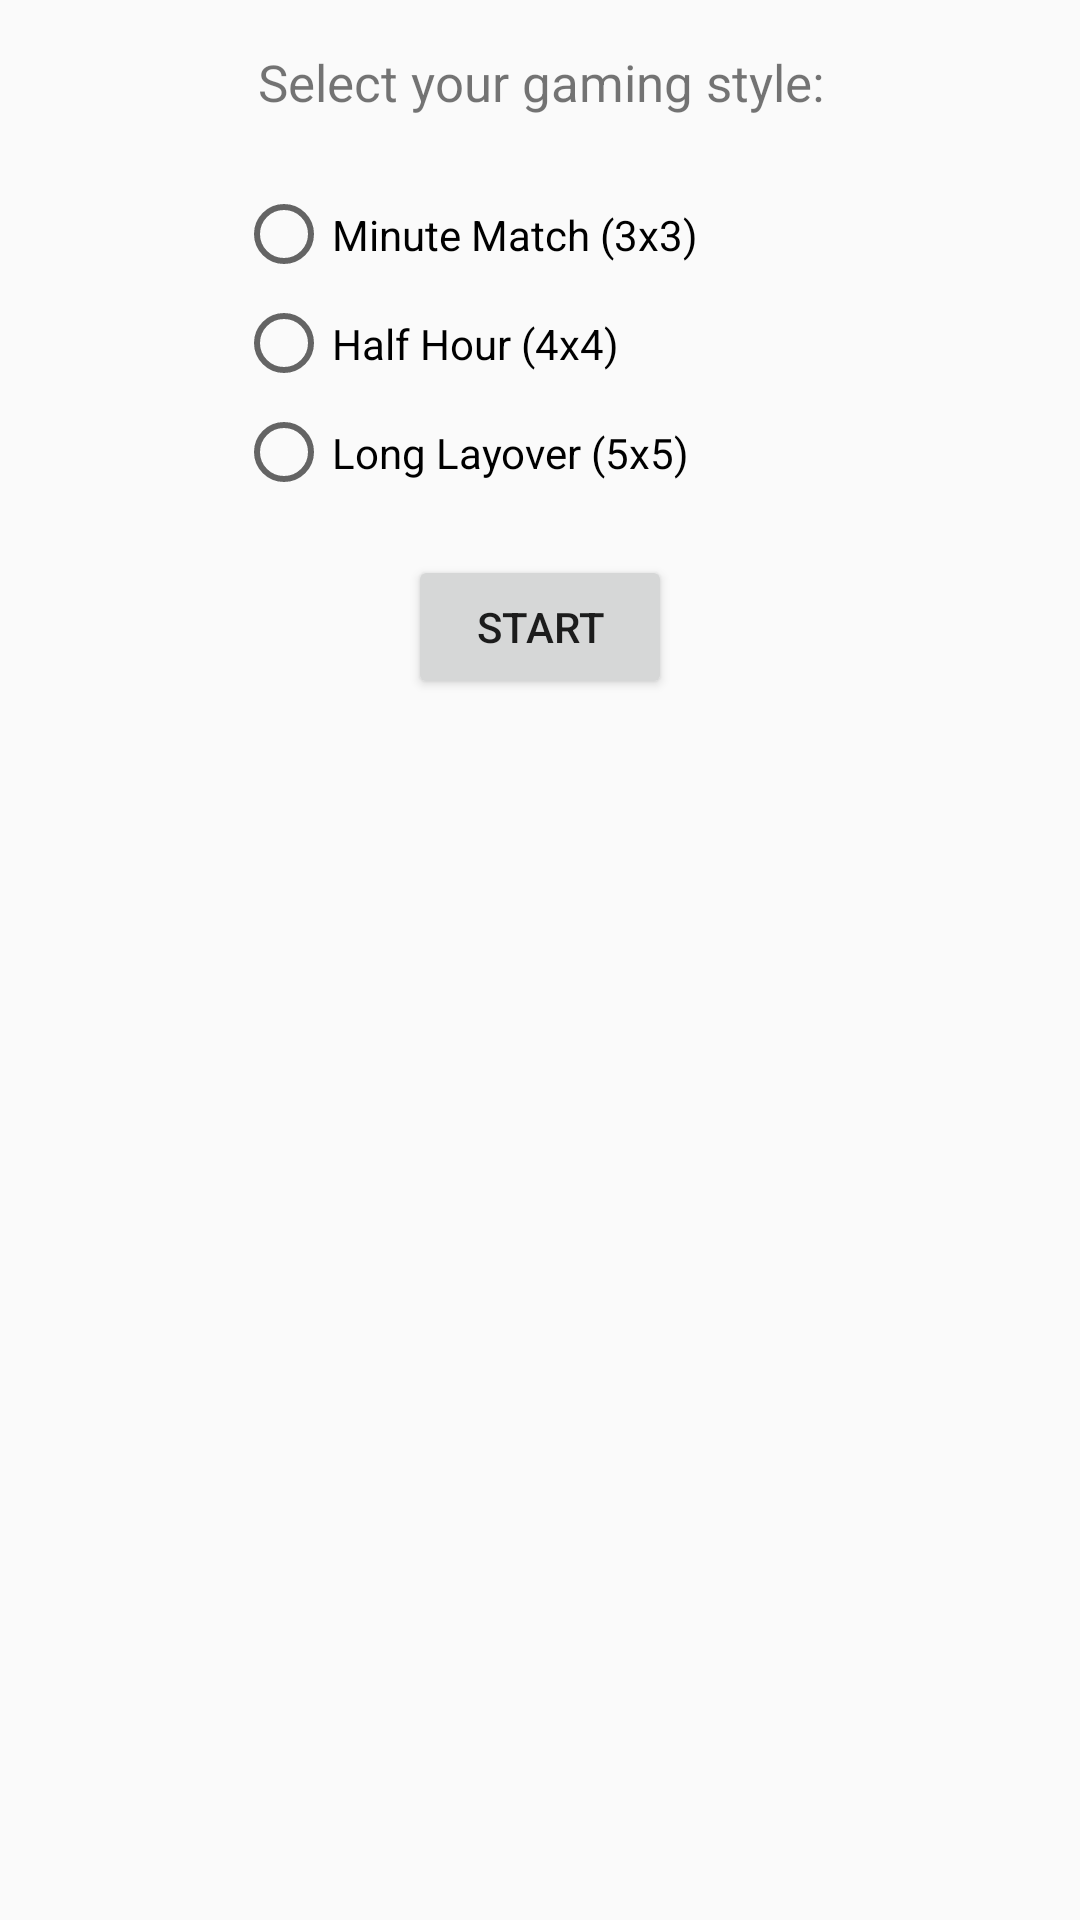

Layout XML and referenced resources for this Android screen:
<!-- AndroidManifest.xml: application theme AppTheme -->
<!-- res/layout/activity_new_game.xml -->
<?xml version="1.0" encoding="utf-8"?>
<android.support.constraint.ConstraintLayout xmlns:android="http://schemas.android.com/apk/res/android"
    xmlns:app="http://schemas.android.com/apk/res-auto"
    xmlns:tools="http://schemas.android.com/tools"
    android:layout_width="match_parent"
    android:layout_height="match_parent"
    tools:context=".NewGame">

    <TextView
        android:id="@+id/selectGameMode"
        android:layout_width="fill_parent"
        android:layout_height="28dp"
        android:layout_marginTop="16dp"
        android:text="Select your gaming style:"
        android:textAlignment="center"
        android:textSize="17sp"
        android:visibility="visible"
        app:layout_constraintEnd_toEndOf="parent"
        app:layout_constraintStart_toStartOf="parent"
        app:layout_constraintTop_toTopOf="parent" />

    <RadioGroup
        android:id="@+id/gameModeRadioGroup"
        android:layout_width="203dp"
        android:layout_height="109dp"
        android:layout_gravity="center_horizontal"
        android:layout_marginEnd="16dp"
        android:layout_marginStart="16dp"
        android:layout_marginTop="16dp"
        android:visibility="visible"
        app:layout_constraintEnd_toEndOf="parent"
        app:layout_constraintStart_toStartOf="parent"
        app:layout_constraintTop_toBottomOf="@+id/selectGameMode">

        <RadioButton
            android:id="@+id/radioButton2"
            android:layout_width="wrap_content"
            android:layout_height="wrap_content"
            android:layout_weight="1"
            android:text="Minute Match (3x3)" />

        <RadioButton
            android:id="@+id/radioButton"
            android:layout_width="wrap_content"
            android:layout_height="wrap_content"
            android:layout_weight="1"
            android:text="Half Hour (4x4)" />

        <RadioButton
            android:id="@+id/radioButton3"
            android:layout_width="wrap_content"
            android:layout_height="wrap_content"
            android:layout_weight="1"
            android:text="Long Layover (5x5)" />
    </RadioGroup>

    <Button
        android:id="@+id/button2"
        android:layout_width="wrap_content"
        android:layout_height="wrap_content"
        android:layout_marginEnd="16dp"
        android:layout_marginStart="16dp"
        android:layout_marginTop="16dp"
        android:text="Start"
        app:layout_constraintEnd_toEndOf="parent"
        app:layout_constraintStart_toStartOf="parent"
        app:layout_constraintTop_toBottomOf="@+id/gameModeRadioGroup"
        android:clickable="false" />

</android.support.constraint.ConstraintLayout>
<!-- resources referenced by this layout -->
<resources>
  <style name="AppTheme" parent="Base.Theme.AppCompat.Light.DarkActionBar">
          
          <item name="colorPrimary">@color/colorPrimary</item>
          <item name="colorPrimaryDark">@color/colorPrimaryDark</item>
          <item name="colorAccent">@color/colorAccent</item>
      </style>
  <color name="colorPrimary">#3F51B5</color>
  <color name="colorPrimaryDark">#303F9F</color>
  <color name="colorAccent">#FF4081</color>
</resources>
